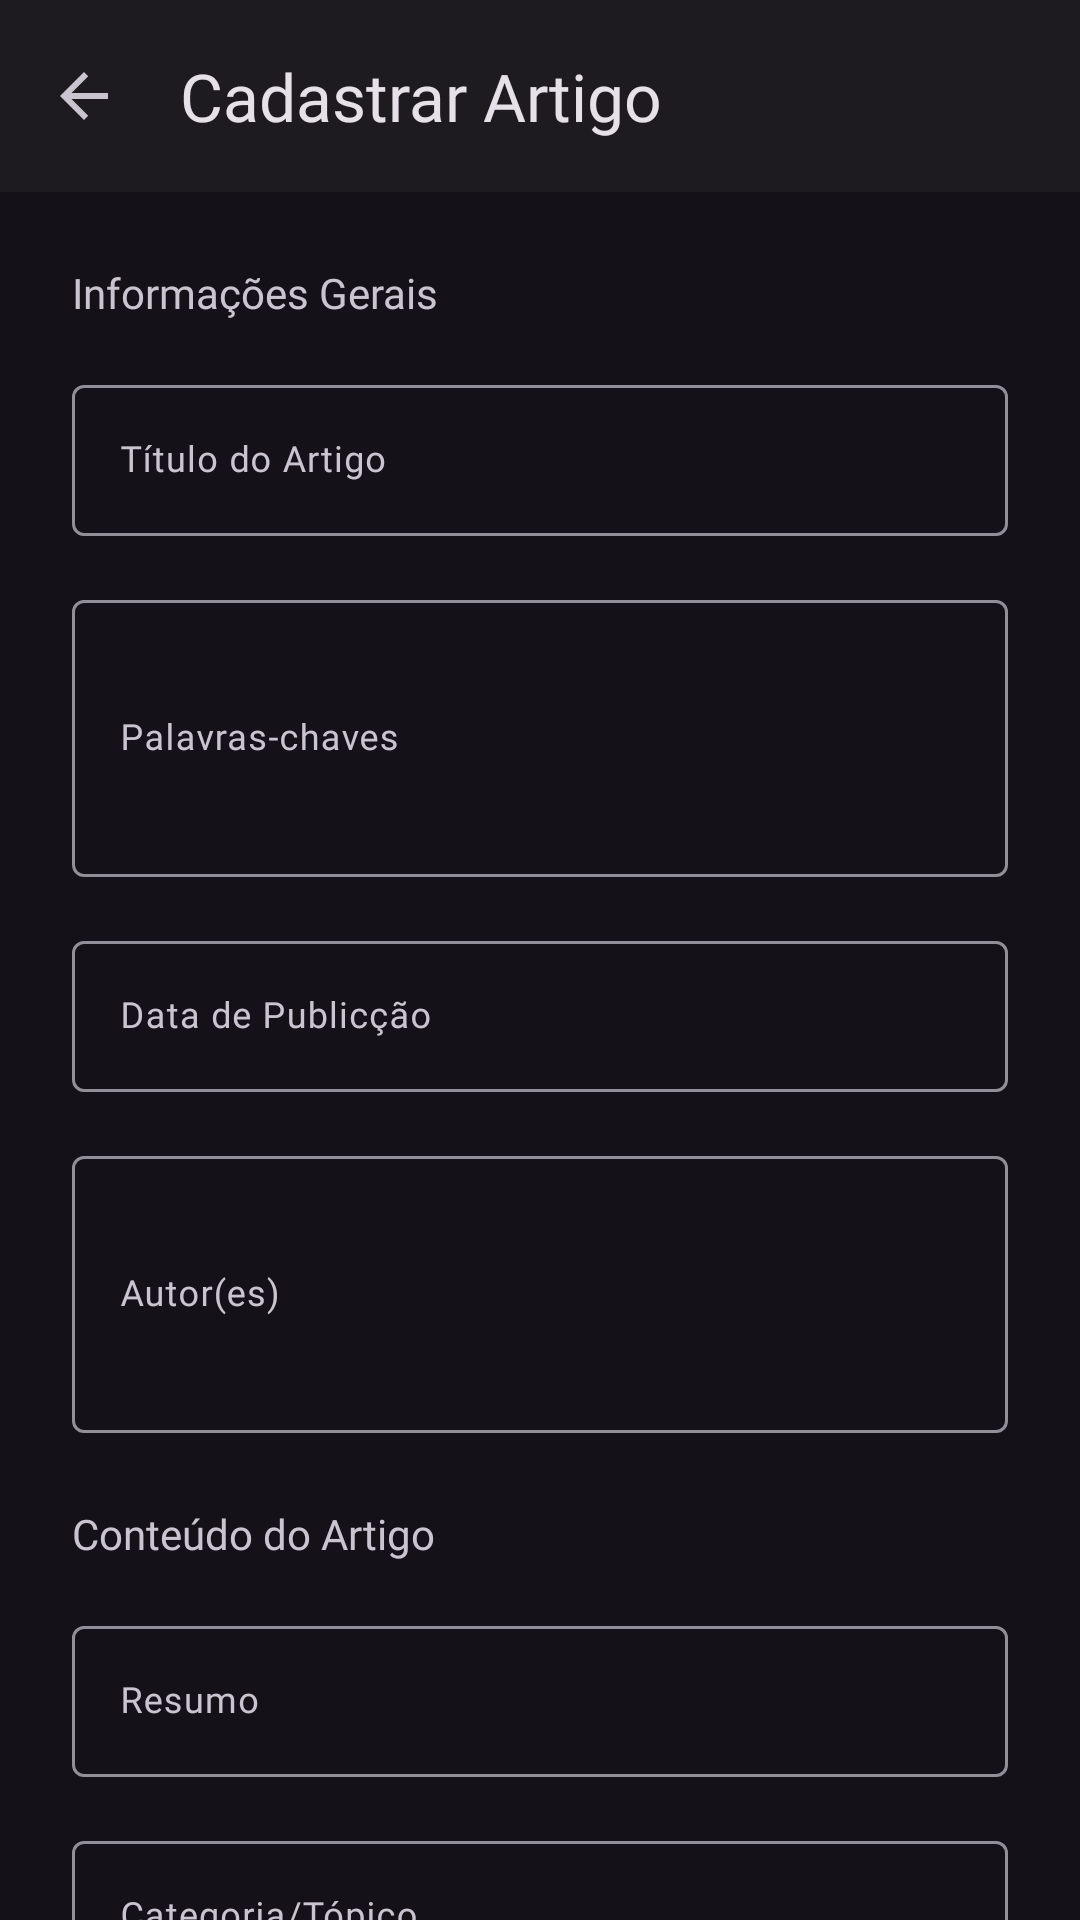

Reconstruct the res/layout file that produces this screen, plus the resources it refers to.
<!-- AndroidManifest.xml: application theme Theme.Ritsystem -->
<!-- res/layout/fragment_paper_form.xml -->
<?xml version="1.0" encoding="utf-8"?>
<LinearLayout xmlns:android="http://schemas.android.com/apk/res/android"
    xmlns:app="http://schemas.android.com/apk/res-auto"
    xmlns:tools="http://schemas.android.com/tools"
    android:layout_width="match_parent"
    android:layout_height="match_parent"
    android:orientation="vertical"
    tools:context=".forms.SubjectFormFragment">

    <com.google.android.material.appbar.AppBarLayout
        android:layout_width="match_parent"
        android:layout_height="wrap_content"
        android:background="@color/backgroundColor">

        <com.google.android.material.appbar.MaterialToolbar
            android:id="@+id/topAppBar"
            style="@style/Widget.App.Toolbar"
            android:layout_width="match_parent"
            android:layout_height="wrap_content"
            android:elevation="10dp"
            android:minHeight="?attr/actionBarSize"
            app:navigationIcon="@drawable/baseline_arrow_back_24"
            app:title="Cadastrar Artigo" />

    </com.google.android.material.appbar.AppBarLayout>

    <androidx.core.widget.NestedScrollView
        android:layout_width="match_parent"
        android:layout_height="match_parent"
        android:background="#141218"
        tools:context=".HomeFragment">

        <LinearLayout
            android:layout_width="match_parent"
            android:layout_height="wrap_content"
            android:orientation="vertical"
            android:padding="24dp">

            <LinearLayout
                android:layout_width="match_parent"
                android:layout_height="wrap_content"
                android:layout_marginBottom="8dp"
                android:orientation="vertical">

                <TextView
                    android:layout_width="match_parent"
                    android:layout_height="wrap_content"
                    android:layout_marginBottom="16dp"
                    android:fontFamily="@font/roboto_medium"
                    android:text="Informações Gerais" />

                <com.google.android.material.textfield.TextInputLayout
                    android:layout_width="match_parent"
                    android:layout_height="wrap_content"
                    android:layout_marginBottom="16dp"
                    android:hint="Título do Artigo">

                    <com.google.android.material.textfield.TextInputEditText
                        android:id="@+id/InputPaperTitle"
                        android:layout_width="match_parent"
                        android:layout_height="wrap_content"
                        android:fontFamily="@font/roboto"
                        android:textSize="12sp" />

                </com.google.android.material.textfield.TextInputLayout>

                <com.google.android.material.textfield.TextInputLayout
                    android:layout_width="match_parent"
                    android:layout_height="match_parent"
                    android:layout_marginBottom="16dp"
                    android:hint="Palavras-chaves">

                    <com.google.android.material.textfield.TextInputEditText
                        android:id="@+id/InputKeyWord"
                        android:layout_width="match_parent"
                        android:layout_height="wrap_content"
                        android:fontFamily="@font/roboto"
                        android:inputType="textMultiLine"
                        android:lines="4"
                        android:scrollbars="vertical"
                        android:textSize="12sp" />

                </com.google.android.material.textfield.TextInputLayout>

                <com.google.android.material.textfield.TextInputLayout
                    android:layout_width="match_parent"
                    android:layout_height="match_parent"
                    android:layout_marginBottom="16dp"
                    android:hint="Data de Publicção">

                    <com.google.android.material.textfield.TextInputEditText
                        android:id="@+id/InputPublicationDate"
                        android:layout_width="match_parent"
                        android:layout_height="wrap_content"
                        android:fontFamily="@font/roboto"
                        android:textSize="12sp" />

                </com.google.android.material.textfield.TextInputLayout>

                <com.google.android.material.textfield.TextInputLayout
                    android:layout_width="match_parent"
                    android:layout_height="match_parent"
                    android:layout_marginBottom="16dp"
                    android:hint="Autor(es)">

                    <com.google.android.material.textfield.TextInputEditText
                        android:id="@+id/InputAuthors"
                        android:layout_width="match_parent"
                        android:layout_height="wrap_content"
                        android:fontFamily="@font/roboto"
                        android:inputType="textMultiLine"
                        android:lines="4"
                        android:scrollbars="vertical"
                        android:textSize="12sp" />

                </com.google.android.material.textfield.TextInputLayout>
            </LinearLayout>

            <LinearLayout
                android:layout_width="match_parent"
                android:layout_height="wrap_content"
                android:layout_marginBottom="8dp"
                android:orientation="vertical">

                <TextView
                    android:layout_width="match_parent"
                    android:layout_height="wrap_content"
                    android:layout_marginBottom="16dp"
                    android:fontFamily="@font/roboto_medium"
                    android:text="Conteúdo do Artigo" />

                <com.google.android.material.textfield.TextInputLayout
                    android:layout_width="match_parent"
                    android:layout_height="wrap_content"
                    android:layout_marginBottom="16dp"
                    android:hint="Resumo">

                    <com.google.android.material.textfield.TextInputEditText
                        android:id="@+id/InputAbstract"
                        android:layout_width="match_parent"
                        android:layout_height="wrap_content"
                        android:fontFamily="@font/roboto"
                        android:textSize="12sp" />

                </com.google.android.material.textfield.TextInputLayout>

                <com.google.android.material.textfield.TextInputLayout
                    android:layout_width="match_parent"
                    android:layout_height="match_parent"
                    android:layout_marginBottom="16dp"
                    android:hint="Categoria/Tópico">

                    <com.google.android.material.textfield.TextInputEditText
                        android:id="@+id/InputTopics"
                        android:layout_width="match_parent"
                        android:layout_height="wrap_content"
                        android:fontFamily="@font/roboto"
                        android:textSize="12sp" />

                </com.google.android.material.textfield.TextInputLayout>

                <com.google.android.material.textfield.TextInputLayout
                    android:layout_width="match_parent"
                    android:layout_height="match_parent"
                    android:layout_marginBottom="16dp"
                    android:hint="URL/Link">

                    <com.google.android.material.textfield.TextInputEditText
                        android:id="@+id/InputLink"
                        android:layout_width="match_parent"
                        android:layout_height="wrap_content"
                        android:fontFamily="@font/roboto"
                        android:textSize="12sp" />

                </com.google.android.material.textfield.TextInputLayout>

            </LinearLayout>

            <LinearLayout
                android:layout_width="match_parent"
                android:layout_height="match_parent"
                android:gravity="end"
                android:orientation="horizontal">

                <Button
                    android:id="@+id/CancelButton"
                    style="?attr/materialButtonOutlinedStyle"
                    android:layout_width="wrap_content"
                    android:layout_height="wrap_content"
                    android:fontFamily="@font/roboto_medium"
                    android:text="@string/cancel"
                    android:textAllCaps="true"
                    android:textSize="12sp" />

                <Space
                    android:layout_width="16dp"
                    android:layout_height="wrap_content" />

                <Button
                    android:id="@+id/AddButton"
                    android:layout_width="wrap_content"
                    android:layout_height="wrap_content"
                    android:fontFamily="@font/roboto_medium"
                    android:text="@string/Confirm"
                    android:textAllCaps="true"
                    android:textSize="12sp" />
            </LinearLayout>

        </LinearLayout>
    </androidx.core.widget.NestedScrollView>

</LinearLayout>
<!-- resources referenced by this layout -->
<resources>
  <color name="backgroundColor">#141218</color>
  <!-- drawable baseline_arrow_back_24 (drawable) -->
  <vector android:autoMirrored="true" android:height="24dp"
      android:tint="#CAC4D0" android:viewportHeight="24"
      android:viewportWidth="24" android:width="24dp" xmlns:android="http://schemas.android.com/apk/res/android">
      <path android:fillColor="@android:color/white" android:pathData="M20,11H7.83l5.59,-5.59L12,4l-8,8 8,8 1.41,-1.41L7.83,13H20v-2z"/>
  </vector>
  <string name="Confirm">Confirmar</string>
  <string name="cancel">Cancelar</string>
  <style name="Widget.App.Toolbar" parent="Widget.Material3.Toolbar">
          <item name="materialThemeOverlay">@style/ThemeOverlay.App.Toolbar</item>
          <item name="titleTextAppearance">@style/TextAppearance.App.TitleLarge</item>
          <item name="subtitleTextAppearance">@style/TextAppearance.App.TitleMedium</item>
      </style>
  <style name="Theme.Ritsystem" parent="Base.Theme.Ritsystem" />
  <style name="ThemeOverlay.App.Toolbar" parent="">
          <item name="android:background">#1D1B20</item>
      </style>
  <style name="TextAppearance.App.TitleLarge" parent="TextAppearance.Material3.TitleLarge">
          <item name="fontFamily">@font/roboto</item>
          <item name="android:fontFamily">@font/roboto</item>
      </style>
  <style name="TextAppearance.App.TitleMedium" parent="TextAppearance.Material3.TitleMedium">
          <item name="fontFamily">@font/roboto</item>
          <item name="android:fontFamily">@font/roboto</item>
      </style>
  <style name="Base.Theme.Ritsystem" parent="Theme.Material3.Dark.NoActionBar">
          <item name="toolbarStyle">@style/Widget.App.Toolbar</item>
      </style>
</resources>
